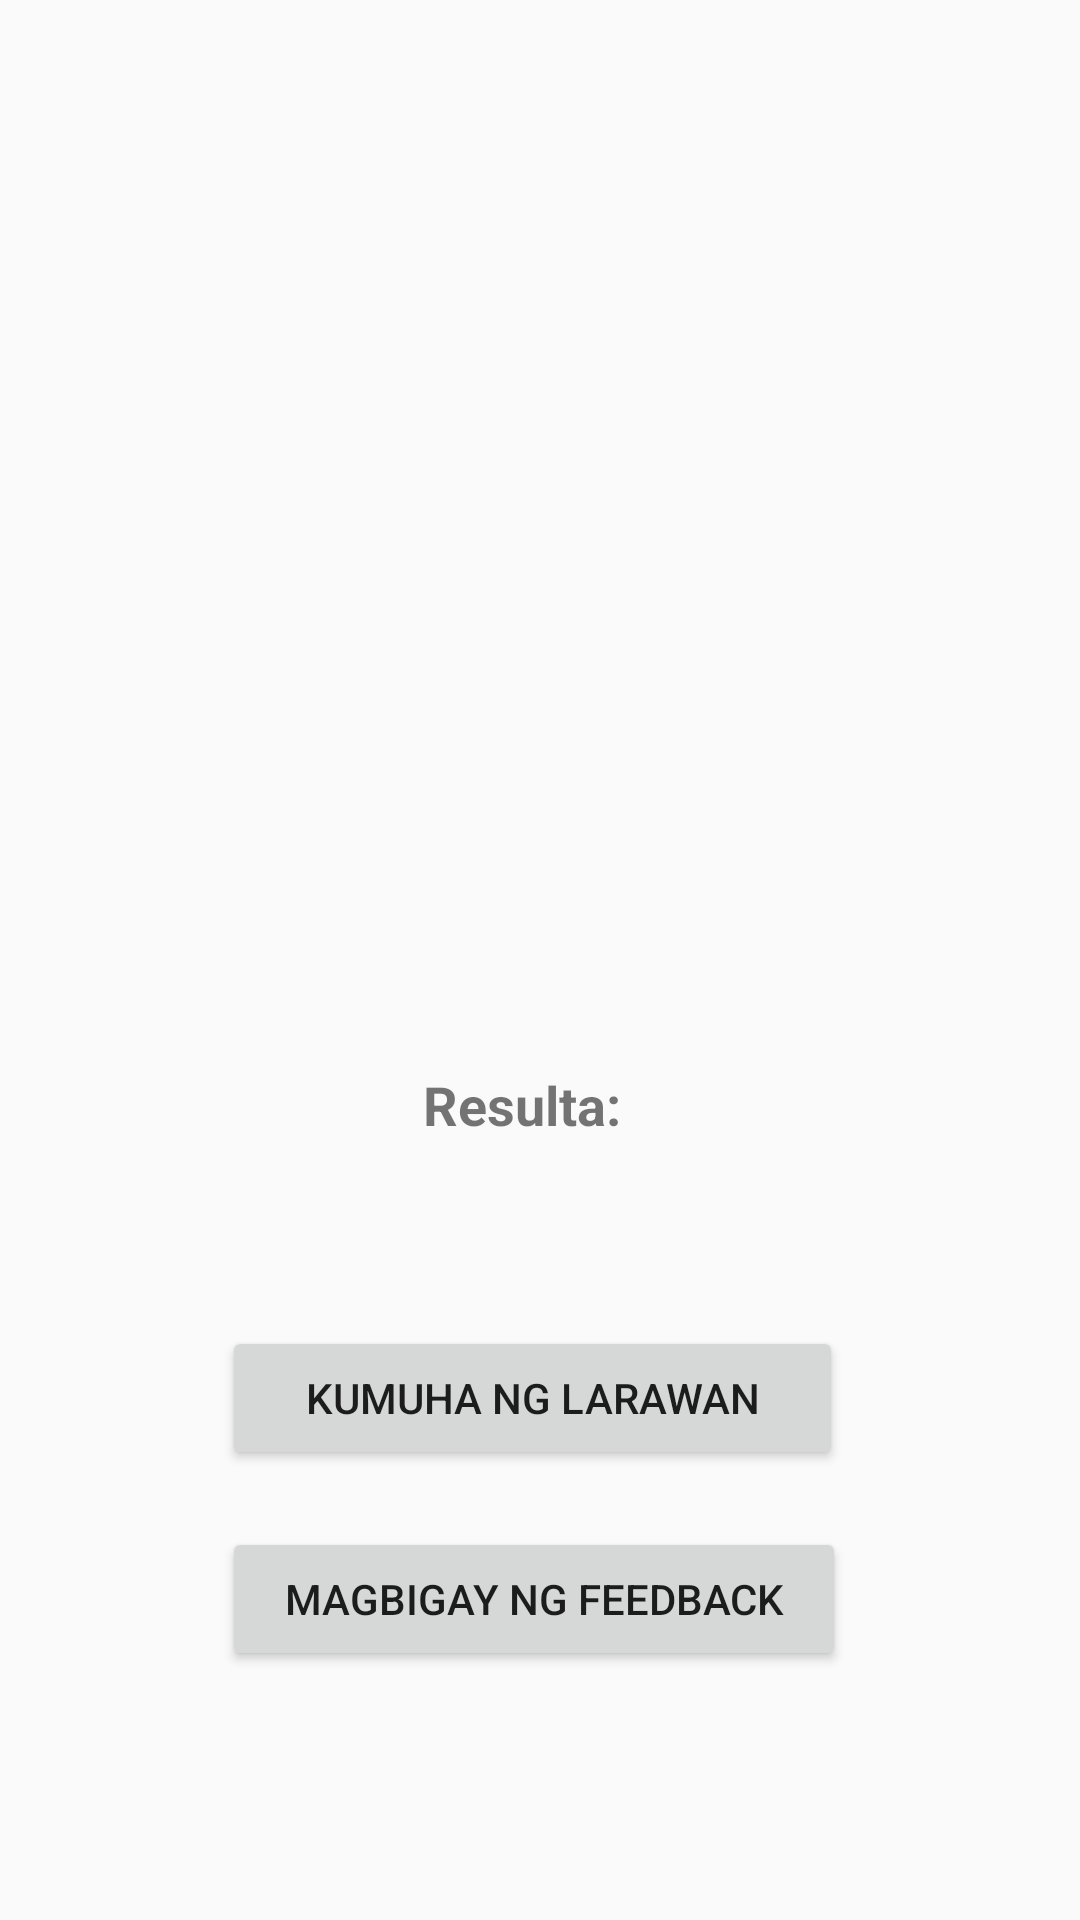

Produce the Android XML layout that renders to this screen, including the resource entries it uses.
<!-- AndroidManifest.xml: application theme Theme.AppCompat.DayNight.NoActionBar -->
<!-- res/layout/activity_camera_page.xml -->
<?xml version="1.0" encoding="utf-8"?>
<RelativeLayout xmlns:android="http://schemas.android.com/apk/res/android"
    xmlns:app="http://schemas.android.com/apk/res-auto"
    xmlns:tools="http://schemas.android.com/tools"
    android:layout_width="match_parent"
    android:layout_height="match_parent"
    tools:context=".CameraPage">

    <ImageView
        android:id="@+id/imageView"
        android:layout_width="257dp"
        android:layout_height="245dp"
        android:layout_alignParentStart="true"
        android:layout_alignParentTop="true"
        android:layout_alignParentEnd="true"
        android:layout_marginStart="80dp"
        android:layout_marginTop="64dp"
        android:layout_marginEnd="73dp" />

    <TextView
        android:layout_width="wrap_content"
        android:layout_height="wrap_content"
        android:layout_centerHorizontal="true"
        android:text=""
        android:textColor="#C30000"
        android:textStyle="bold"
        android:textSize="27sp"
        android:id="@+id/result"
        android:layout_below="@+id/classified"
        />

    <TextView
        android:id="@+id/confidencesText"
        android:layout_width="wrap_content"
        android:layout_height="wrap_content"
        android:layout_below="@+id/result"
        android:layout_alignParentEnd="true"
        android:layout_marginTop="320dp"
        android:layout_marginEnd="153dp"
        android:text="Resulta:"
        android:textAlignment="center"
        android:textSize="18sp"
        android:textStyle="bold" />

    <TextView
        android:layout_width="wrap_content"
        android:layout_height="wrap_content"
        android:layout_centerHorizontal="true"
        android:text=""
        android:textColor="#000"
        android:textSize="22sp"
        android:id="@+id/confidence"
        android:layout_below="@+id/confidencesText"
        android:textAlignment="center"
        />
    <TextView
        android:layout_width="wrap_content"
        android:layout_height="wrap_content"
        android:layout_centerHorizontal="true"
        android:text=""
        android:textColor="#000"
        android:textSize="22sp"
        android:id="@+id/disclaimer"
        android:layout_below="@+id/confidence"
        android:textAlignment="center"
        />

    <Button
        android:id="@+id/camerabutton"
        android:layout_width="260dp"
        android:layout_height="wrap_content"
        android:layout_alignParentStart="true"
        android:layout_alignParentEnd="true"
        android:layout_alignParentBottom="true"
        android:layout_marginStart="74dp"
        android:layout_marginEnd="79dp"
        android:layout_marginBottom="150dp"
        android:text="Kumuha ng larawan" />

    <Button
        android:id="@+id/feedbackbutton"
        android:layout_width="260dp"
        android:layout_height="wrap_content"
        android:layout_alignParentStart="true"
        android:layout_alignParentEnd="true"
        android:layout_alignParentBottom="true"
        android:layout_marginStart="74dp"
        android:layout_marginEnd="78dp"
        android:layout_marginBottom="83dp"
        android:text="Magbigay ng feedback" />

</RelativeLayout>
<!-- resources referenced by this layout -->
<resources>

</resources>
